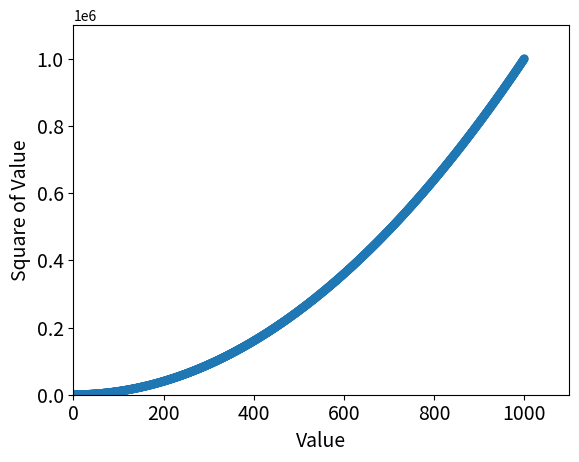

The script that saved this image:
import matplotlib.pyplot as plt

x_values=list(range(1,1001))
y_values=[x**2 for x in x_values]

plt.scatter(x_values, y_values,edgecolor='none', s=40)
#set chart title and label axis
plt.xlabel("Value", fontsize=14)
plt.ylabel("Square of Value", fontsize=14)
plt.axis([0,1100,0,1100000])
#set size of tick labels
plt.tick_params(axis='both', which='major',labelsize=14)
##Saves the image as a png
plt.savefig('plot_automatically.pdf',bbox_inches='tight')
#shows the plot
plt.show()
